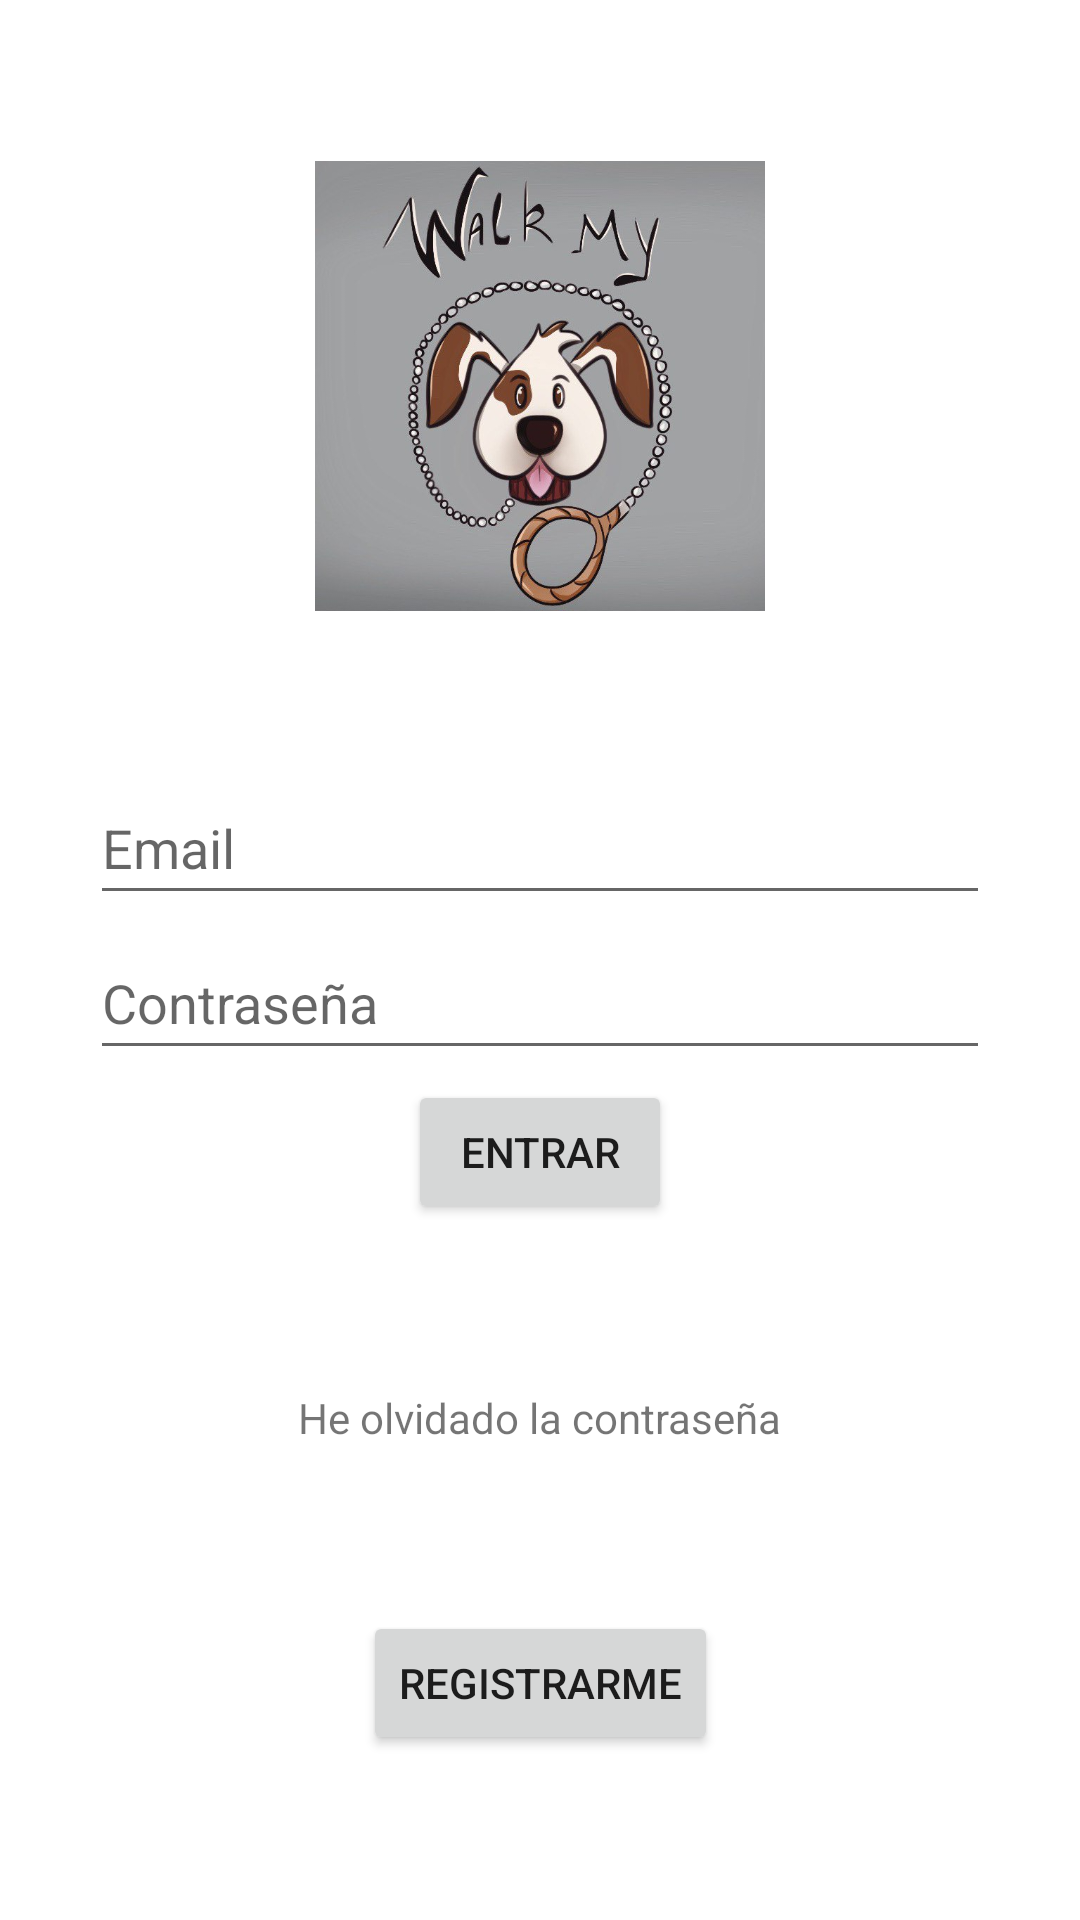

The Android layout XML behind this screen, and the referenced resources:
<!-- AndroidManifest.xml: application theme Theme.WalkMyPet -->
<!-- res/layout/activity_main.xml -->
<?xml version="1.0" encoding="utf-8"?>
<androidx.constraintlayout.widget.ConstraintLayout xmlns:android="http://schemas.android.com/apk/res/android"
    xmlns:app="http://schemas.android.com/apk/res-auto"
    xmlns:tools="http://schemas.android.com/tools"
    android:layout_width="match_parent"
    android:layout_height="match_parent"
    tools:context=".MainActivity"
    android:screenOrientation="portrait">

    <ImageView
        android:id="@+id/logoApp"
        android:layout_width="150dp"
        android:layout_height="150dp"
        android:contentDescription="LOGO"
        app:layout_constraintEnd_toEndOf="parent"
        app:layout_constraintHorizontal_bias="0.5"
        app:layout_constraintStart_toStartOf="parent"
        app:layout_constraintTop_toTopOf="parent"
        app:layout_constraintBottom_toTopOf="@id/editTextEmailLogin"
        android:layout_margin="50dp"
        app:srcCompat="@drawable/logoapp"
        tools:ignore="ImageContrastCheck" />

    <EditText
        android:id="@+id/editTextEmailLogin"
        android:layout_width="300dp"
        android:layout_height="48dp"
        android:ems="10"
        android:hint="Email"
        android:inputType="textEmailAddress"
        app:layout_constraintEnd_toEndOf="parent"
        app:layout_constraintHorizontal_bias="0.5"
        app:layout_constraintStart_toStartOf="parent"
        app:layout_constraintTop_toBottomOf="@id/logoApp"
        app:layout_constraintBottom_toTopOf="@id/editTextPasswordLogin"
        android:importantForAutofill="no" />

    <EditText
        android:id="@+id/editTextPasswordLogin"
        android:layout_width="300dp"
        android:layout_height="48dp"
        android:ems="10"
        android:hint="Contraseña"
        android:importantForAutofill="no"
        android:inputType="textPassword"
        app:layout_constraintEnd_toEndOf="parent"
        app:layout_constraintHorizontal_bias="0.5"
        app:layout_constraintStart_toStartOf="parent"
        app:layout_constraintTop_toBottomOf="@id/editTextEmailLogin"
        app:layout_constraintBottom_toTopOf="@id/entrarButton"
        tools:ignore="TextContrastCheck" />

    <Button
        android:id="@+id/entrarButton"
        android:layout_width="wrap_content"
        android:layout_height="wrap_content"
        android:text="ENTRAR"
        app:layout_constraintEnd_toEndOf="parent"
        app:layout_constraintHorizontal_bias="0.5"
        app:layout_constraintStart_toStartOf="parent"
        app:layout_constraintTop_toBottomOf="@id/editTextEmailLogin"
        app:layout_constraintBottom_toTopOf="@id/contrasenaOlvidada" />

    <TextView
        android:id="@+id/contrasenaOlvidada"
        android:layout_width="wrap_content"
        android:layout_height="wrap_content"
        android:text="He olvidado la contraseña"
        app:layout_constraintEnd_toEndOf="parent"
        app:layout_constraintHorizontal_bias="0.5"
        app:layout_constraintStart_toStartOf="parent"
        app:layout_constraintTop_toBottomOf="@id/entrarButton"
        app:layout_constraintBottom_toTopOf="@id/comenzarRegistroButton" />

    <Button
        android:id="@+id/comenzarRegistroButton"
        android:layout_width="wrap_content"
        android:layout_height="wrap_content"
        android:text="REGISTRARME"
        app:layout_constraintEnd_toEndOf="parent"
        app:layout_constraintHorizontal_bias="0.5"
        app:layout_constraintStart_toStartOf="parent"
        app:layout_constraintTop_toBottomOf="@id/contrasenaOlvidada"
        app:layout_constraintBottom_toBottomOf="parent"/>

</androidx.constraintlayout.widget.ConstraintLayout>
<!-- resources referenced by this layout -->
<resources>
  <!-- drawable logoapp: jpeg bitmap (drawable, 59277 bytes) -->
  <style name="Theme.WalkMyPet" parent="Theme.MaterialComponents.DayNight.DarkActionBar">
          
          <item name="colorPrimary">@color/purple_500</item>
          <item name="colorPrimaryVariant">@color/purple_700</item>
          <item name="colorOnPrimary">@color/white</item>
          
          <item name="colorSecondary">@color/teal_200</item>
          <item name="colorSecondaryVariant">@color/teal_700</item>
          <item name="colorOnSecondary">@color/black</item>
          
          <item name="android:statusBarColor" tools:targetApi="l">?attr/colorPrimaryVariant</item>
          
      </style>
  <!-- not gathered from this repository: default colours our renderer supplied (Android Studio template values) -->
  <color name="purple_500">#FF6200EE</color>
  <color name="purple_700">#FF3700B3</color>
  <color name="teal_200">#FF03DAC5</color>
  <color name="teal_700">#FF018786</color>
  <color name="black">#FF000000</color>
  <color name="white">#FFFFFFFF</color>
</resources>
